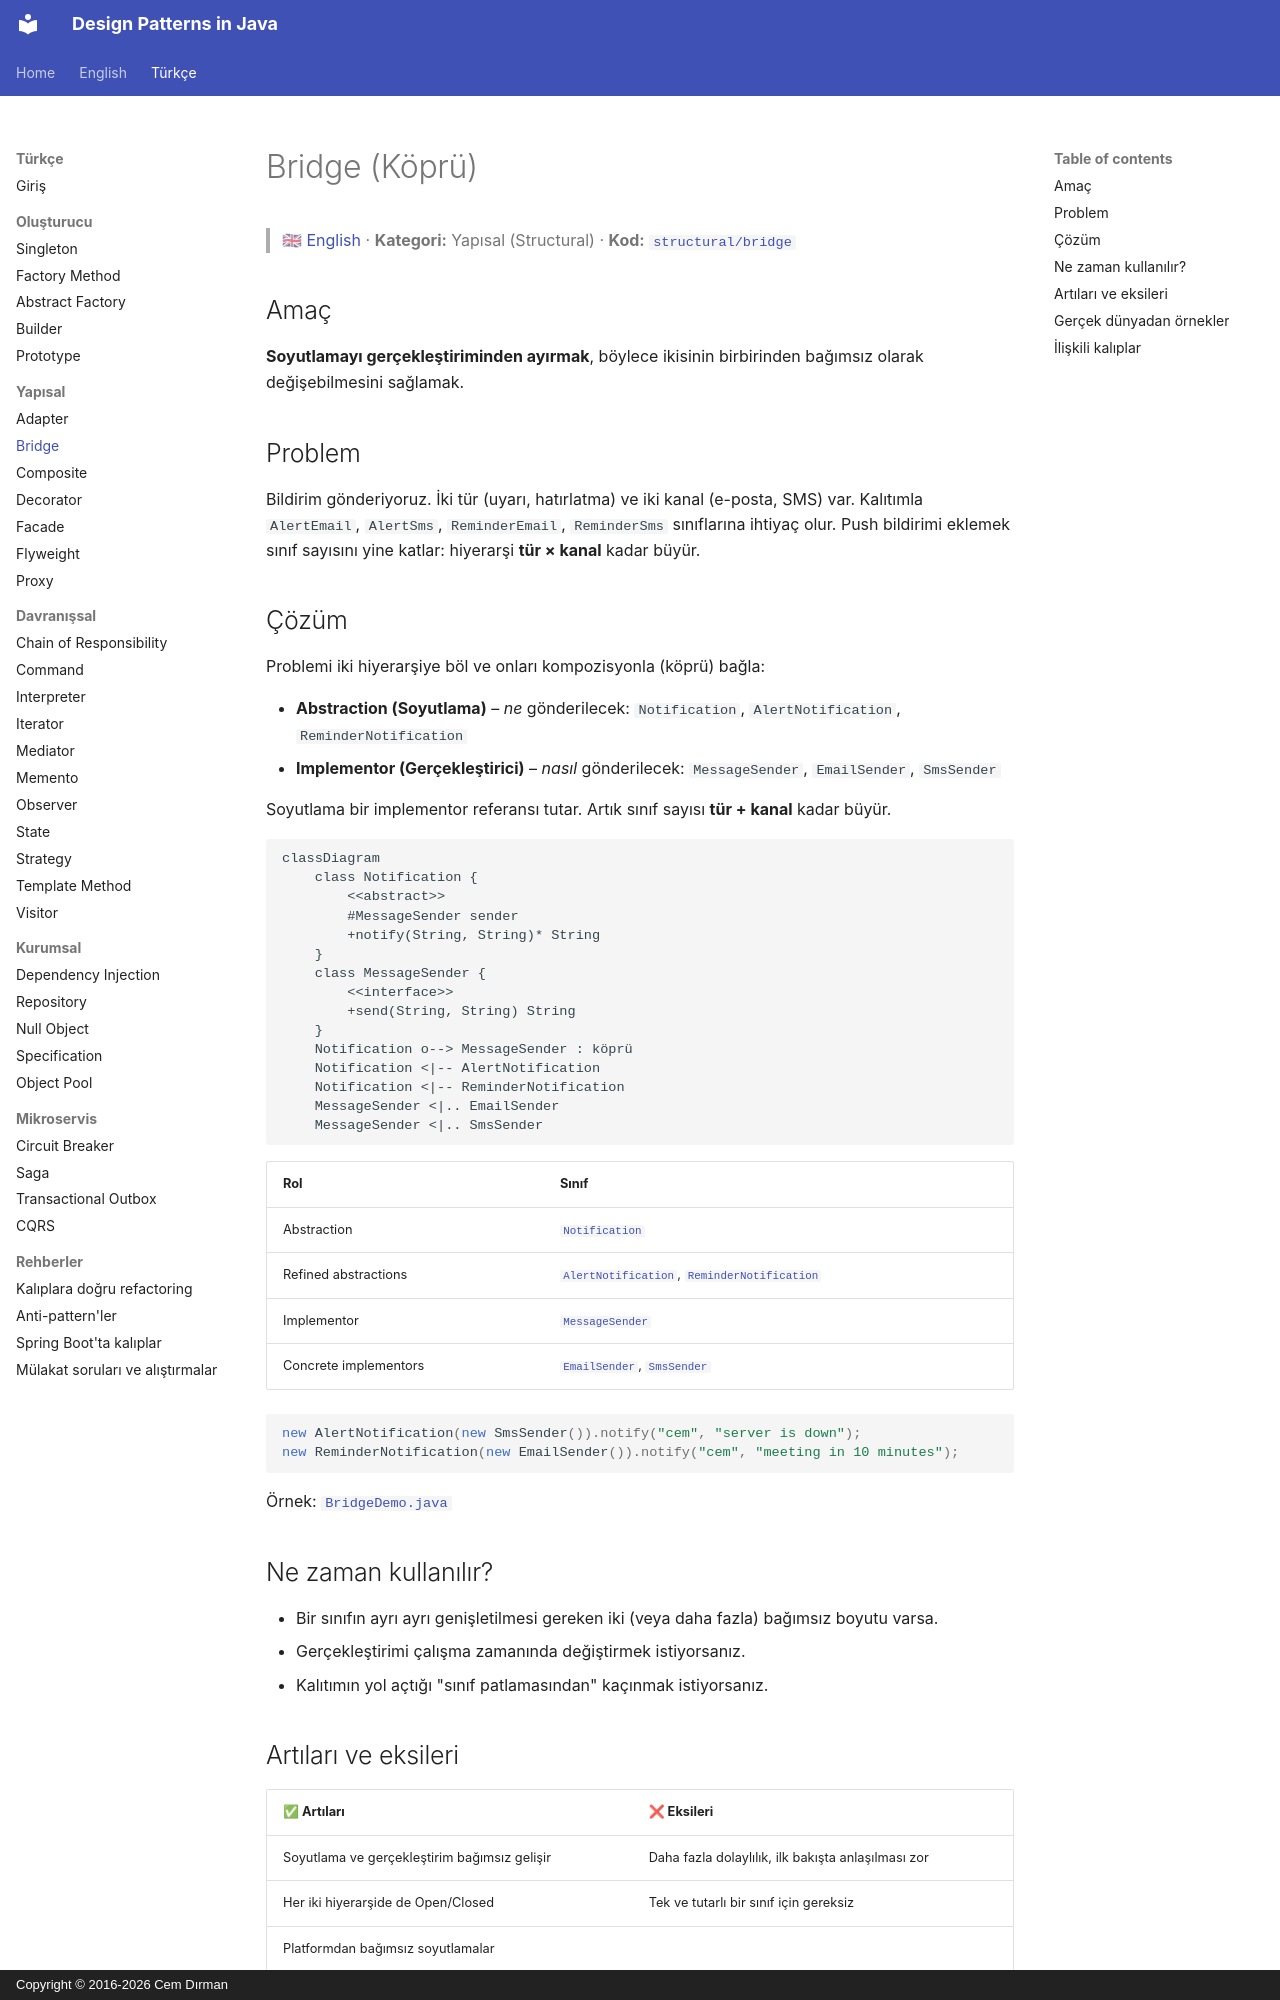

repository: cemdrman/design-patterns · page: tr/structural/bridge/index.html · generator: mkdocs · copyright: Copyright © 2016-2026 Cem Dırman

# Bridge (Köprü)

> 🇬🇧 [English](../../en/structural/bridge.md) · **Kategori:** Yapısal (Structural) · **Kod:** [`structural/bridge`](../../../src/main/java/designpatterns/structural/bridge)

## Amaç

**Soyutlamayı gerçekleştiriminden ayırmak**, böylece ikisinin birbirinden bağımsız olarak
değişebilmesini sağlamak.

## Problem

Bildirim gönderiyoruz. İki tür (uyarı, hatırlatma) ve iki kanal (e-posta, SMS) var. Kalıtımla
`AlertEmail`, `AlertSms`, `ReminderEmail`, `ReminderSms` sınıflarına ihtiyaç olur. Push bildirimi
eklemek sınıf sayısını yine katlar: hiyerarşi **tür × kanal** kadar büyür.

## Çözüm

Problemi iki hiyerarşiye böl ve onları kompozisyonla (köprü) bağla:

- **Abstraction (Soyutlama)** – *ne* gönderilecek: `Notification`, `AlertNotification`, `ReminderNotification`
- **Implementor (Gerçekleştirici)** – *nasıl* gönderilecek: `MessageSender`, `EmailSender`, `SmsSender`

Soyutlama bir implementor referansı tutar. Artık sınıf sayısı **tür + kanal** kadar büyür.

```mermaid
classDiagram
    class Notification {
        <<abstract>>
        #MessageSender sender
        +notify(String, String)* String
    }
    class MessageSender {
        <<interface>>
        +send(String, String) String
    }
    Notification o--> MessageSender : köprü
    Notification <|-- AlertNotification
    Notification <|-- ReminderNotification
    MessageSender <|.. EmailSender
    MessageSender <|.. SmsSender
```

| Rol | Sınıf |
|---|---|
| Abstraction | [`Notification`](../../../src/main/java/designpatterns/structural/bridge/Notification.java) |
| Refined abstractions | [`AlertNotification`](../../../src/main/java/designpatterns/structural/bridge/AlertNotification.java), [`ReminderNotification`](../../../src/main/java/designpatterns/structural/bridge/ReminderNotification.java) |
| Implementor | [`MessageSender`](../../../src/main/java/designpatterns/structural/bridge/MessageSender.java) |
| Concrete implementors | [`EmailSender`](../../../src/main/java/designpatterns/structural/bridge/EmailSender.java), [`SmsSender`](../../../src/main/java/designpatterns/structural/bridge/SmsSender.java) |

```java
new AlertNotification(new SmsSender()).notify("cem", "server is down");
new ReminderNotification(new EmailSender()).notify("cem", "meeting in 10 minutes");
```

Örnek: [`BridgeDemo.java`](../../../src/main/java/designpatterns/structural/bridge/BridgeDemo.java)

## Ne zaman kullanılır?

- Bir sınıfın ayrı ayrı genişletilmesi gereken iki (veya daha fazla) bağımsız boyutu varsa.
- Gerçekleştirimi çalışma zamanında değiştirmek istiyorsanız.
- Kalıtımın yol açtığı "sınıf patlamasından" kaçınmak istiyorsanız.
